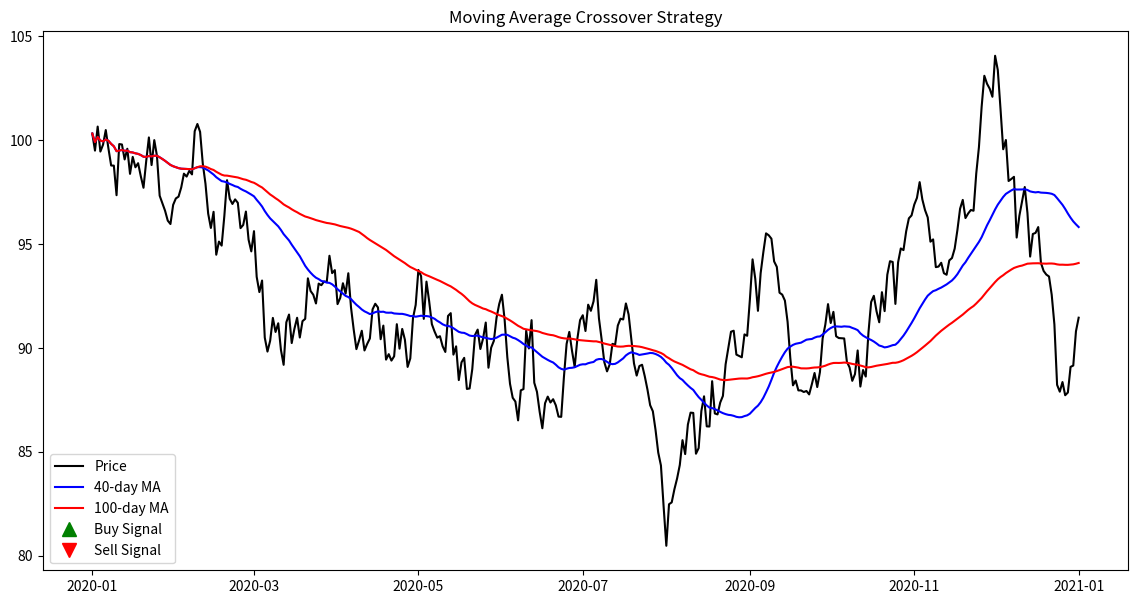

The matplotlib source for this figure:
import pandas as pd
import numpy as np
import matplotlib.pyplot as plt

# Generate some example data
dates = pd.date_range('2020-01-01', '2021-01-01')
prices = np.cumsum(np.random.randn(len(dates))) + 100

# Create a DataFrame
df = pd.DataFrame(data={'Price': prices}, index=dates)

# Define the moving averages
short_window = 40
long_window = 100

# Calculate the moving averages
df['Short_MA'] = df['Price'].rolling(window=short_window, min_periods=1).mean()
df['Long_MA'] = df['Price'].rolling(window=long_window, min_periods=1).mean()

# Generate signals
df['Signal'] = 0
df['Signal'][short_window:] = np.where(df['Short_MA'][short_window:] > df['Long_MA'][short_window:], 1, 0)
df['Position'] = df['Signal'].diff()

# Plot the results
plt.figure(figsize=(14, 7))
plt.plot(df['Price'], label='Price', color='k')
plt.plot(df['Short_MA'], label='40-day MA', color='b')
plt.plot(df['Long_MA'], label='100-day MA', color='r')

# Plot buy signals
plt.plot(df[df['Position'] == 1].index, 
         df['Short_MA'][df['Position'] == 1], 
         '^', markersize=10, color='g', lw=0, label='Buy Signal')

# Plot sell signals
plt.plot(df[df['Position'] == -1].index, 
         df['Short_MA'][df['Position'] == -1], 
         'v', markersize=10, color='r', lw=0, label='Sell Signal')

plt.title('Moving Average Crossover Strategy')
plt.legend()
plt.show()
